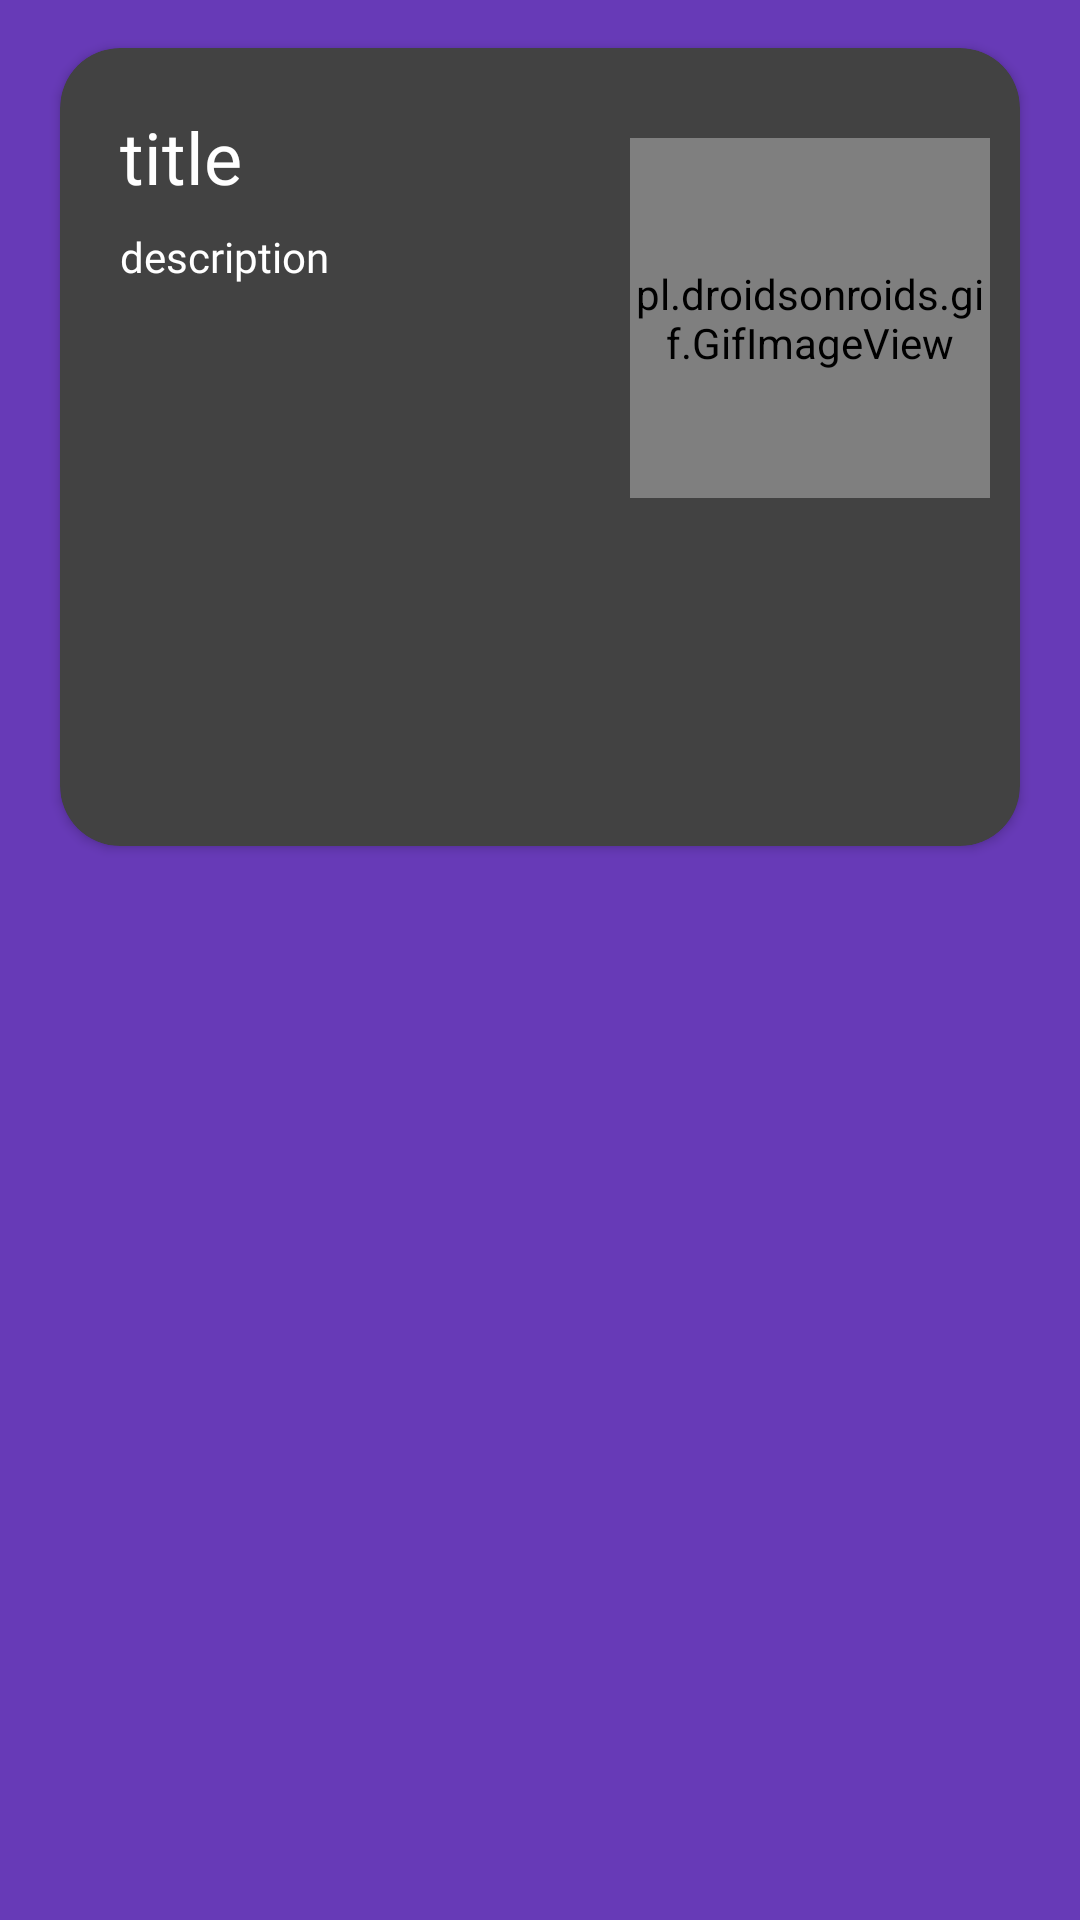

The Android layout XML behind this screen, and the referenced resources:
<!-- AndroidManifest.xml: application theme Theme.WorkoutApp -->
<!-- res/layout/my_row.xml -->
<?xml version="1.0" encoding="utf-8"?>
<androidx.constraintlayout.widget.ConstraintLayout xmlns:android="http://schemas.android.com/apk/res/android"
    xmlns:app="http://schemas.android.com/apk/res-auto"
    xmlns:tools="http://schemas.android.com/tools"
    android:layout_width="match_parent"
    android:layout_height="wrap_content"
    android:background="#673AB7"
    tools:context=".RecyclerViewAdapter">

    <androidx.cardview.widget.CardView
        android:layout_width="320dp"
        android:layout_height="266dp"
        android:layout_marginStart="20dp"
        android:layout_marginTop="16dp"
        android:layout_marginEnd="20dp"
        android:layout_marginBottom="16dp"
        app:cardBackgroundColor="@color/cardview_dark_background"
        app:cardCornerRadius="20dp"
        app:layout_constraintBottom_toBottomOf="parent"
        app:layout_constraintEnd_toEndOf="parent"
        app:layout_constraintStart_toStartOf="parent"
        app:layout_constraintTop_toTopOf="parent"
        app:layout_constraintVertical_bias="0.0">

        <pl.droidsonroids.gif.GifImageView
            android:id="@+id/gifImageView"
            android:layout_width="120dp"
            android:layout_height="120dp"
            android:layout_marginStart="190dp"
            android:layout_marginTop="30dp"
            android:src="@drawable/pushup2"
            app:layout_constraintEnd_toEndOf="parent"
            app:layout_constraintTop_toTopOf="parent"
            app:tabMode="scrollable" />

        <TextView
            android:id="@+id/textView"
            android:layout_width="wrap_content"
            android:layout_height="wrap_content"
            android:layout_marginStart="20dp"
            android:layout_marginTop="20dp"
            android:clickable="false"
            android:fontFamily="@font/nunito"
            android:text="title"
            android:textColor="@color/white"
            android:textSize="24sp" />

        <TextView
            android:id="@+id/textView2"
            android:layout_width="147dp"
            android:layout_height="wrap_content"
            android:layout_marginStart="20dp"
            android:layout_marginTop="60dp"
            android:fontFamily="@font/nunito"
            android:text="description"
            android:textColor="@color/white"
            android:textSize="14sp" />

    </androidx.cardview.widget.CardView>

</androidx.constraintlayout.widget.ConstraintLayout>
<!-- resources referenced by this layout -->
<resources>
  <!-- drawable pushup2: gif bitmap (drawable-v24, 101012 bytes) -->
  <style name="Theme.WorkoutApp" parent="Theme.MaterialComponents.DayNight.DarkActionBar">
          
          <item name="colorPrimary">#313550</item>
          <item name="colorPrimaryVariant">#313550</item>
          <item name="colorOnPrimary">@color/white</item>
          
          <item name="colorSecondary">@color/teal_200</item>
          <item name="colorSecondaryVariant">@color/teal_700</item>
          <item name="colorOnSecondary">@color/black</item>
          
          <item name="android:statusBarColor" tools:targetApi="l">?attr/colorPrimaryVariant</item>
          
      </style>
  <!-- not gathered from this repository: default colours our renderer supplied (Android Studio template values) -->
  <color name="teal_200">#FF03DAC5</color>
  <color name="teal_700">#FF018786</color>
  <color name="black">#FF000000</color>
  <color name="white">#FFFFFFFF</color>
</resources>
